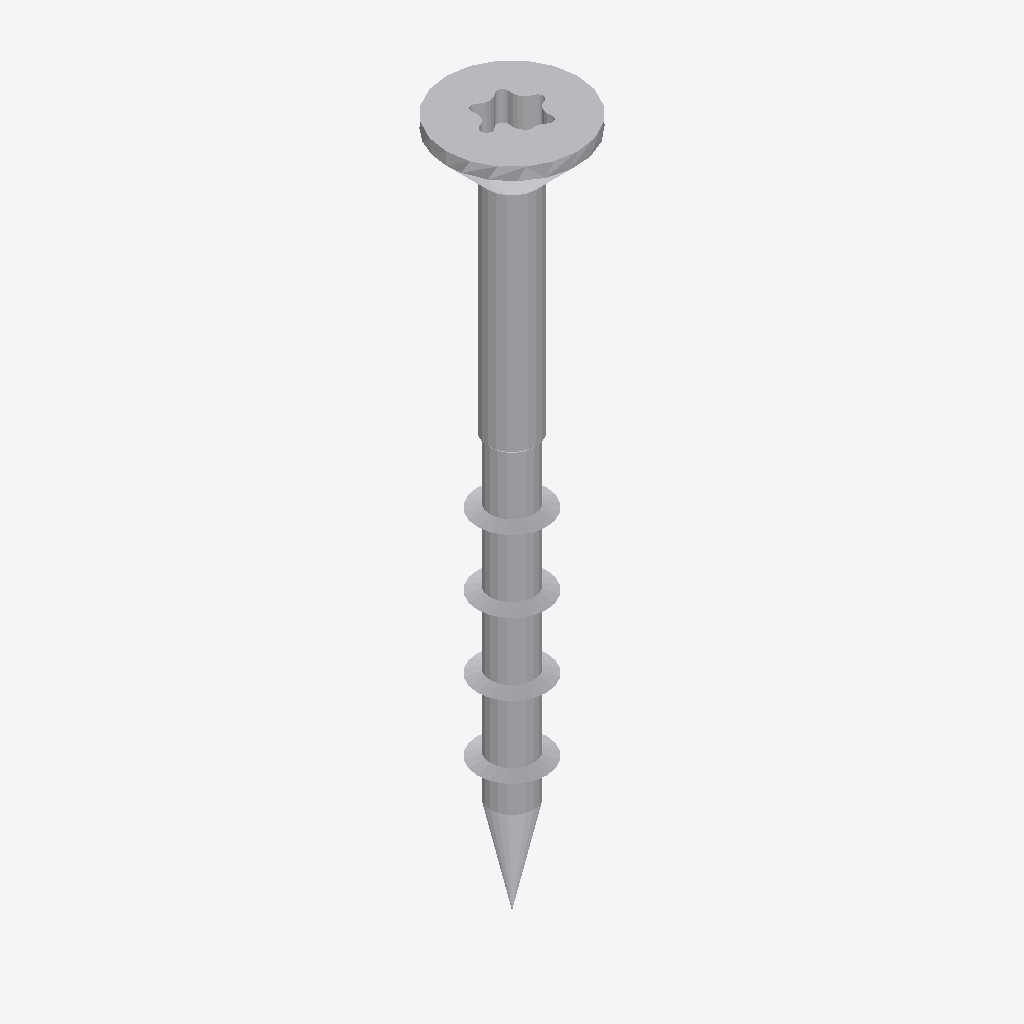
Isometric view of an IFC building model (IFC-SPF (STEP), schema IFC2X3, length unit millimetre), seen from the south-west, elements coloured by IFC class: 1 other element (light grey).
Extent 0.009 m × 0.009 m × 0.050 m (x, y, z). Storeys (1): Default Building Storey at 0.00 m. Elements (1): 1 IfcBuildingElementProxy.

HEADER;
FILE_DESCRIPTION(('ViewDefinition [CoordinationView]'),'2;1');
FILE_NAME('','2023-06-15T16:08:51',(''),(''),'','SketchUp Pro 2015','');
FILE_SCHEMA(('IFC2X3'));
ENDSEC;
DATA;
#1=IFCPROJECT('2ux6jjMHfBpQjWnud9suAN',#2,'Default Project','Description of Default Project',$,$,$,(#20),#7);
#24=IFCSITE('04y5P8JGL7rQyPld3DYIJ3',#2,'Default Site','Description of Default Site',$,#25,$,$,.ELEMENT.,(24,28,0),(54,25,0),10.0,$,$);
#30=IFCBUILDING('2iNHmgAnb2pRYI1mcW6lfM',#2,'Default Building','Description of Default Building',$,#31,$,$,.ELEMENT.,$,$,#36);
#37=IFCBUILDINGSTOREY('19rsxuJKDCwPz4sjTH_$dm',#2,'Default Building Storey','Description of Default Building Storey',$,#38,$,$,.ELEMENT.,0.0);
#47=IFCBUILDINGELEMENTPROXY('0y_DDDf_f0jwi7i7Z2NKh5',#2,'','Description of Object',$,#48,#53,$,$);
ENDSEC;
